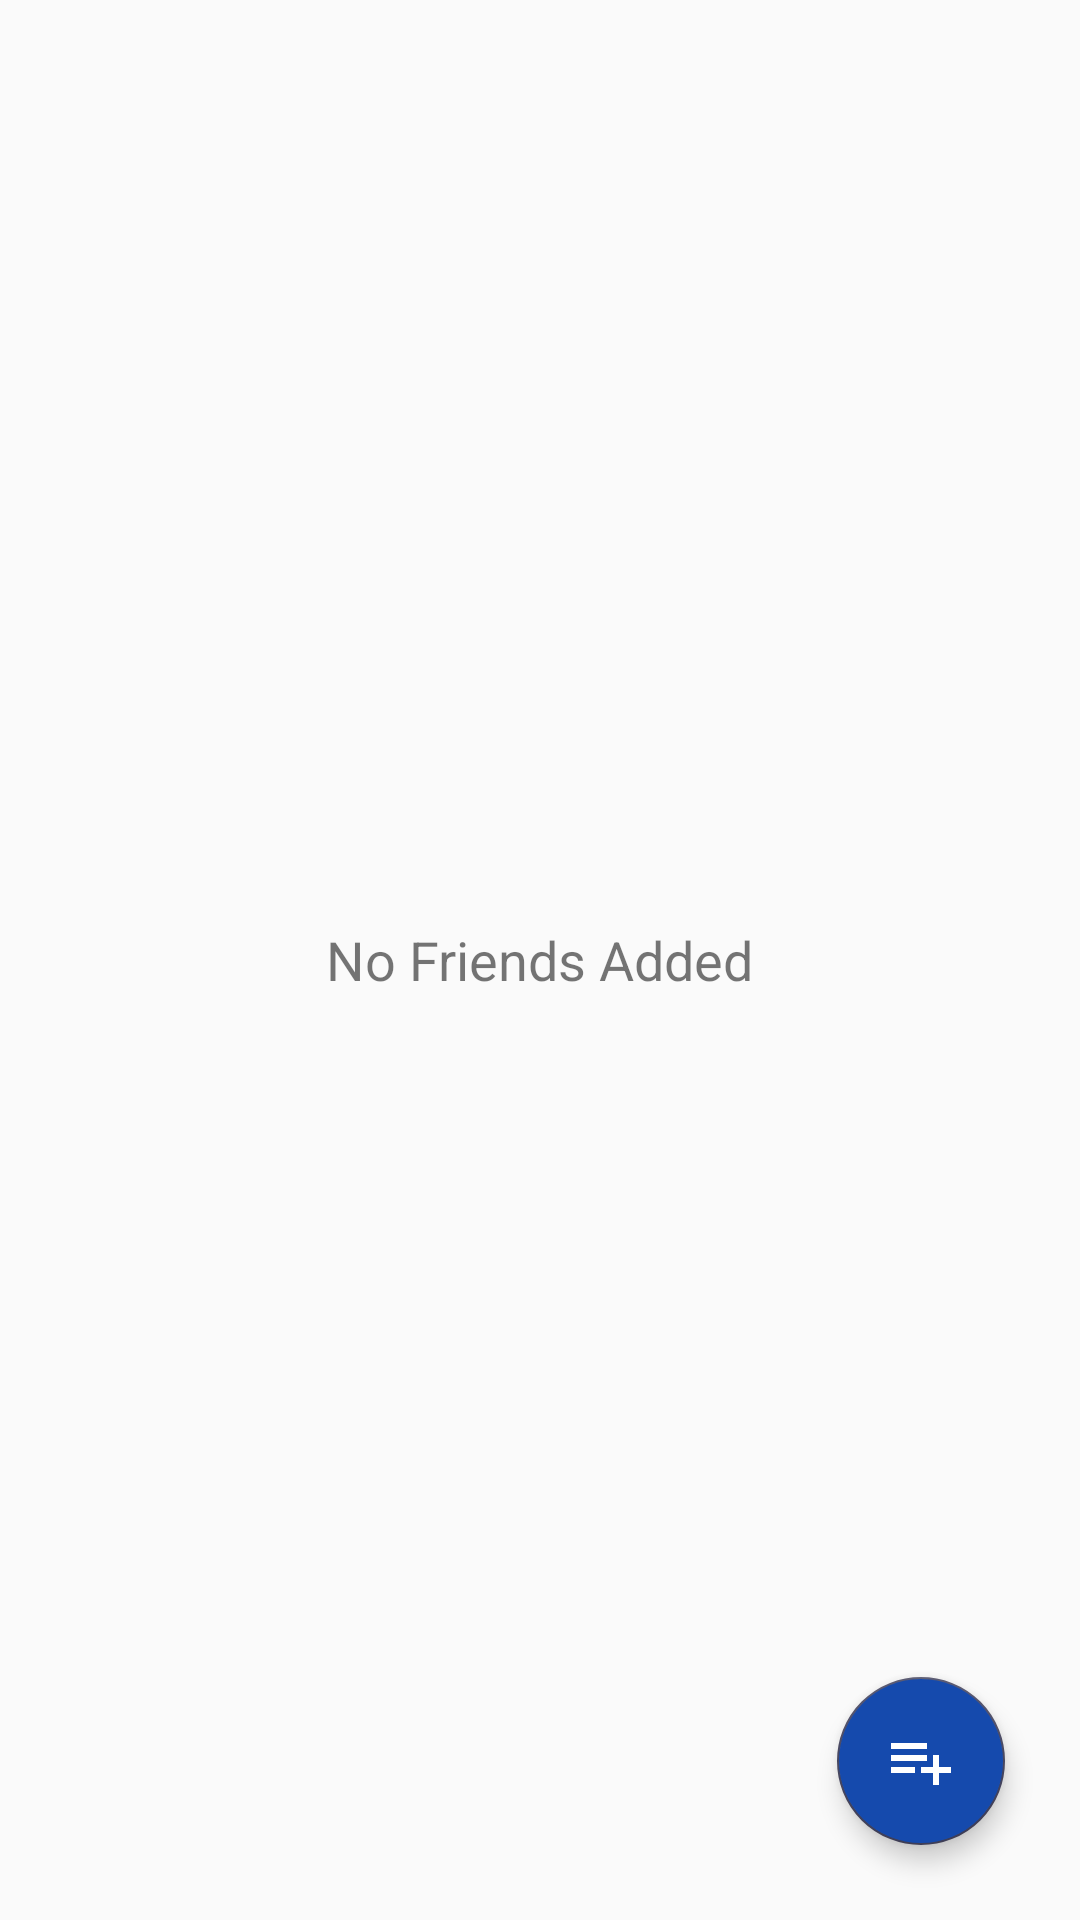

Layout XML and referenced resources for this Android screen:
<!-- AndroidManifest.xml: application theme AppTheme -->
<!-- res/layout/fragment_friends.xml -->
<?xml version="1.0" encoding="utf-8"?>
<FrameLayout xmlns:android="http://schemas.android.com/apk/res/android"
    xmlns:app="http://schemas.android.com/apk/res-auto"
    xmlns:tools="http://schemas.android.com/tools"
    android:layout_width="match_parent"
    android:layout_height="match_parent"
    tools:context=".Fragment.FriendsFragment">

    <androidx.recyclerview.widget.RecyclerView
        android:id="@+id/friends_list"
        android:layout_width="match_parent"
        android:layout_height="match_parent">

    </androidx.recyclerview.widget.RecyclerView>

    <TextView
        android:id="@+id/request_fragment_text"
        android:layout_width="wrap_content"
        android:layout_height="wrap_content"
        android:layout_gravity="center"
        android:text="No Friends Added"
        android:textSize="18sp" />


    <FrameLayout
        android:id="@+id/fragment_inflate"
        android:layout_width="match_parent"
        android:layout_height="match_parent">


        <com.google.android.material.floatingactionbutton.FloatingActionButton
            android:id="@+id/friend_all_user"
            android:layout_width="wrap_content"
            android:layout_height="wrap_content"
            android:layout_gravity="bottom|right"
         android:layout_margin="25dp"
            android:backgroundTint="@color/colorPrimaryDark"
            android:clickable="true"
            android:src="@drawable/ic_playlist_add_black_24dp"
            app:elevation="5dp" />
    </FrameLayout>


    </FrameLayout>
<!-- resources referenced by this layout -->
<resources>
  <color name="colorPrimaryDark">#154AAD</color>
  <!-- drawable ic_playlist_add_black_24dp (drawable) -->
  <vector android:height="24dp" android:tint="#fff"
      android:viewportHeight="24.0" android:viewportWidth="24.0"
      android:width="24dp" xmlns:android="http://schemas.android.com/apk/res/android">
      <path android:fillColor="#FF000000" android:pathData="M14,10L2,10v2h12v-2zM14,6L2,6v2h12L14,6zM18,14v-4h-2v4h-4v2h4v4h2v-4h4v-2h-4zM2,16h8v-2L2,14v2z"/>
  </vector>
  <style name="AppTheme" parent="Theme.AppCompat.Light.NoActionBar">
          
          <item name="colorPrimary">@color/colorPrimary</item>
          <item name="colorPrimaryDark">@color/colorPrimaryDark</item>
          <item name="colorAccent">@color/colorAccent</item>
          <item name="colorControlNormal">#fff</item>
          <item name="colorControlActivated">#000</item>
          <item name="colorControlHighlight">#000</item>
  
      </style>
  <color name="colorPrimary">#1B65E6</color>
  <color name="colorAccent">#D0222242</color>
</resources>
